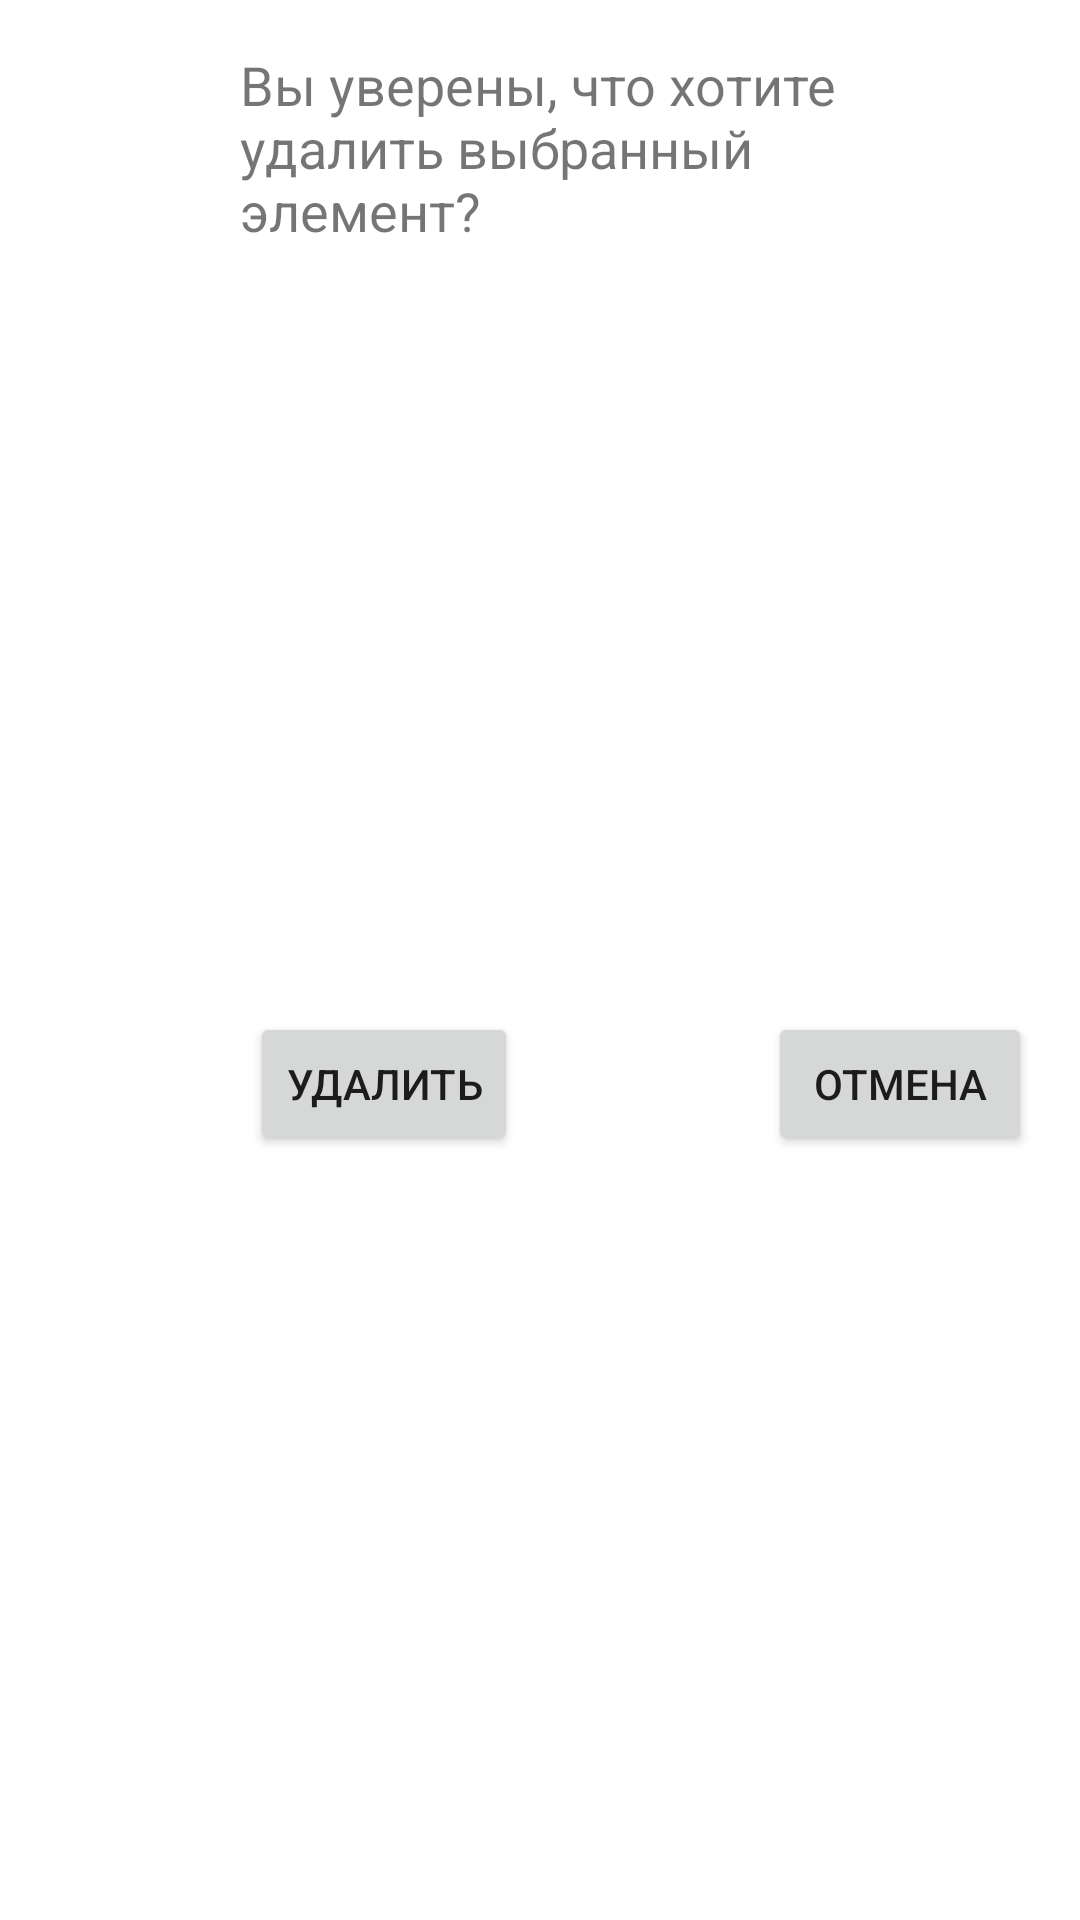

Produce the Android XML layout that renders to this screen, including the resource entries it uses.
<!-- AndroidManifest.xml: application theme Theme.NewWeatherApp -->
<!-- res/layout/dialog_delete_city.xml -->
<?xml version="1.0" encoding="utf-8"?>
<androidx.constraintlayout.widget.ConstraintLayout xmlns:android="http://schemas.android.com/apk/res/android"
    android:layout_width="match_parent"
    android:layout_height="match_parent"
    xmlns:app="http://schemas.android.com/apk/res-auto">

    <TextView
        android:id="@+id/textView"
        android:layout_width="200dp"
        android:layout_height="wrap_content"
        android:layout_margin="16dp"
        android:text="@string/delete_dialog_text_str"
        android:textSize="18sp"
        app:layout_constraintEnd_toEndOf="parent"
        app:layout_constraintStart_toStartOf="parent"
        app:layout_constraintTop_toTopOf="parent" />

    <Button
        android:id="@+id/cancel_delete_city_btn"
        android:layout_width="wrap_content"
        android:layout_height="wrap_content"
        android:layout_margin="16dp"
        android:text="@string/cancel_btn_str"
        app:layout_constraintBottom_toBottomOf="parent"
        app:layout_constraintEnd_toEndOf="parent"
        app:layout_constraintTop_toBottomOf="@+id/textView" />

    <Button
        android:id="@+id/apply_delete_city_btn"
        android:layout_width="wrap_content"
        android:layout_height="wrap_content"
        android:layout_margin="16dp"
        android:text="@string/delete_btn_str"
        app:layout_constraintBottom_toBottomOf="parent"
        app:layout_constraintEnd_toStartOf="@+id/cancel_delete_city_btn"
        app:layout_constraintStart_toStartOf="parent"
        app:layout_constraintTop_toBottomOf="@+id/textView" />
</androidx.constraintlayout.widget.ConstraintLayout>
<!-- resources referenced by this layout -->
<resources>
  <string name="cancel_btn_str">Отмена</string>
  <string name="delete_btn_str">Удалить</string>
  <string name="delete_dialog_text_str">Вы уверены, что хотите удалить выбранный элемент?</string>
  <style name="Theme.NewWeatherApp" parent="Theme.MaterialComponents.DayNight.NoActionBar">
          
          <item name="colorPrimary">@color/purple_500</item>
          <item name="colorPrimaryVariant">@color/purple_700</item>
          <item name="colorOnPrimary">@color/white</item>
          
          <item name="colorSecondary">@color/teal_200</item>
          <item name="colorSecondaryVariant">@color/teal_700</item>
          <item name="colorOnSecondary">@color/black</item>
          
          <item name="android:statusBarColor">?attr/colorPrimaryVariant</item>
          
      </style>
  <!-- not gathered from this repository: default colours our renderer supplied (Android Studio template values) -->
  <color name="purple_500">#FF6200EE</color>
  <color name="purple_700">#FF3700B3</color>
  <color name="teal_200">#FF03DAC5</color>
  <color name="teal_700">#FF018786</color>
  <color name="black">#FF000000</color>
  <color name="white">#FFFFFFFF</color>
</resources>
